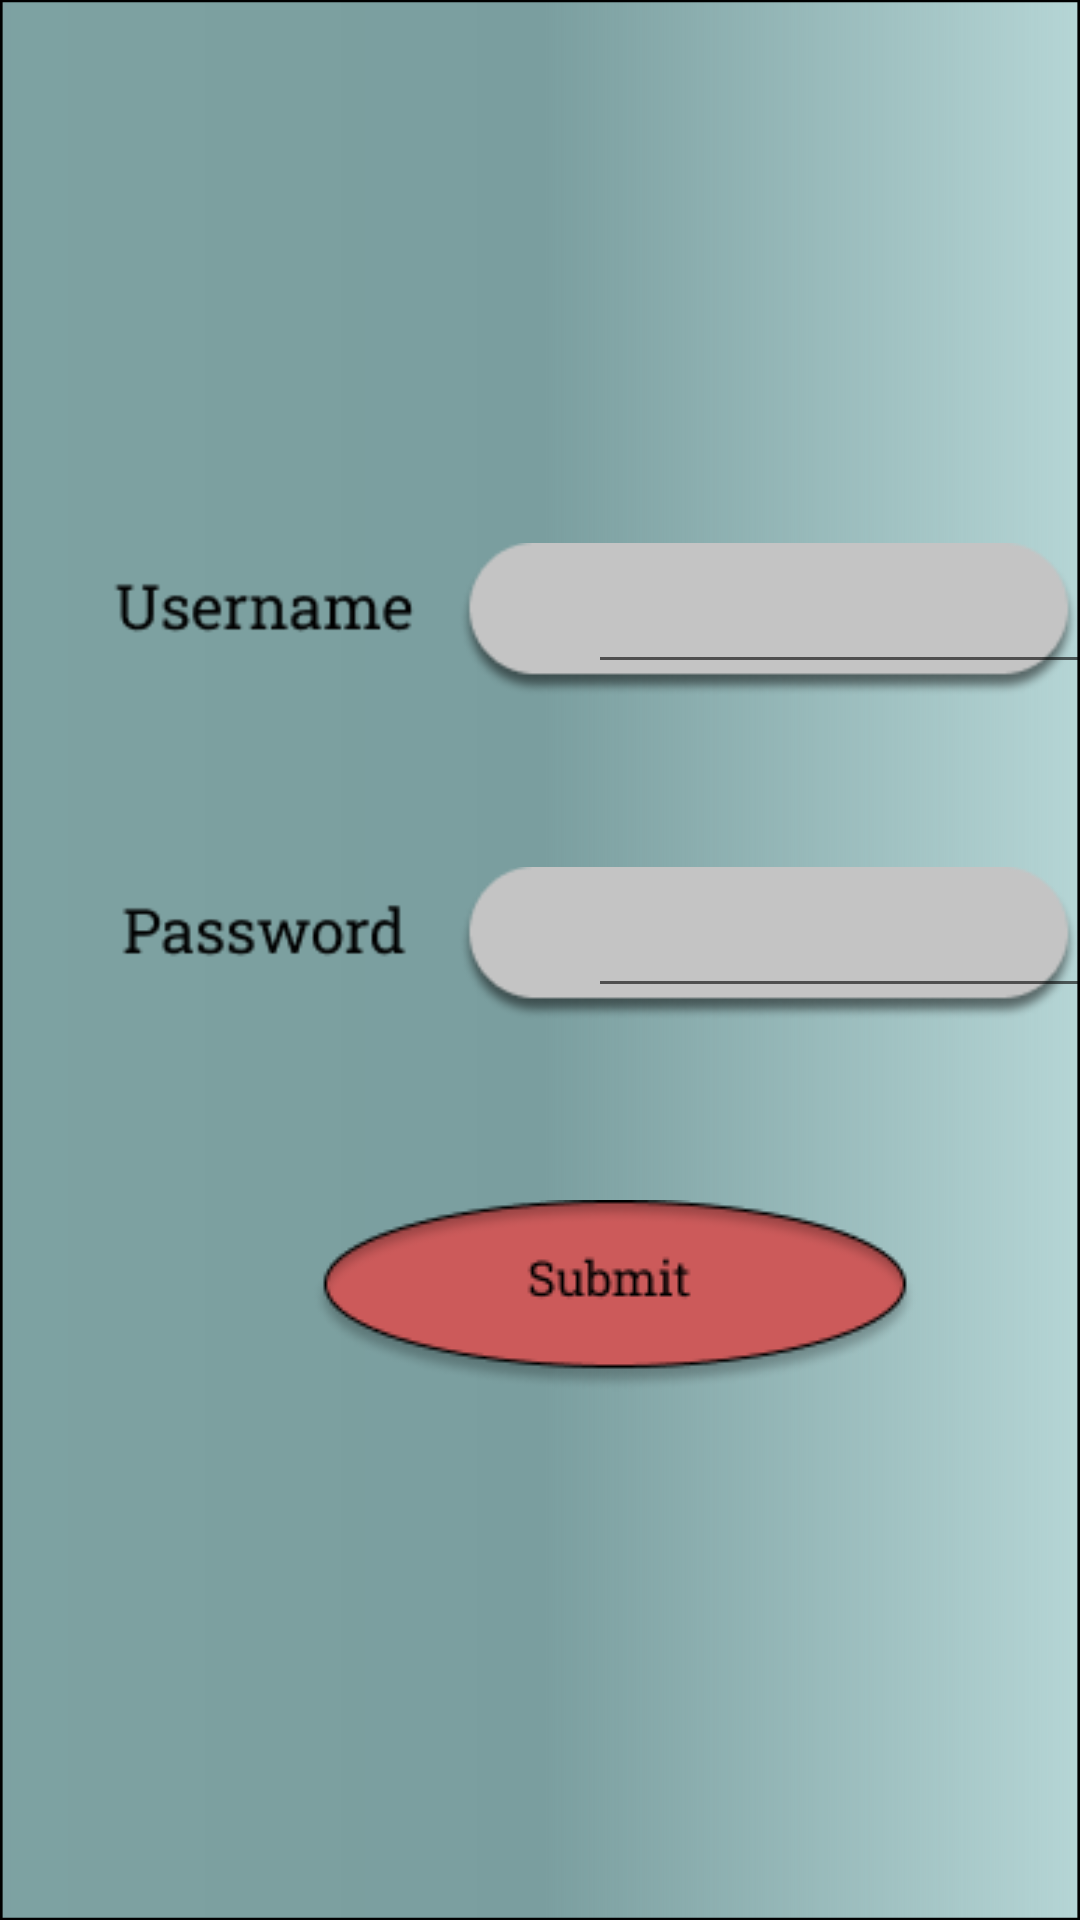

Reconstruct the res/layout file that produces this screen, plus the resources it refers to.
<!-- AndroidManifest.xml: fallback theme Theme.MaterialComponents.DayNight.NoActionBar -->
<!-- res/layout/activity_login.xml -->
<?xml version="1.0" encoding="utf-8"?>
<androidx.constraintlayout.widget.ConstraintLayout xmlns:android="http://schemas.android.com/apk/res/android"
    xmlns:app="http://schemas.android.com/apk/res-auto"
    xmlns:tools="http://schemas.android.com/tools"
    android:layout_width="match_parent"
    android:layout_height="match_parent"
    tools:context=".LoginActivity">

    <ImageView
        android:id="@+id/background"
        android:layout_width="match_parent"
        android:layout_height="match_parent"

        android:scaleType="fitXY"
        android:src="@drawable/pixel_3_screen"
        app:layout_constraintEnd_toEndOf="parent"
        tools:layout_editor_absoluteY="0dp" />

    <ImageView
        android:id="@+id/username"
        android:layout_width="wrap_content"
        android:layout_height="wrap_content"
        android:layout_marginStart="15dp"
        android:layout_marginEnd="16dp"
        android:layout_marginBottom="406dp"
        app:layout_constraintBottom_toBottomOf="parent"
        app:layout_constraintEnd_toEndOf="parent"
        app:layout_constraintStart_toStartOf="parent"
        app:srcCompat="@drawable/username" />

    <ImageView
        android:id="@+id/password"
        android:layout_width="wrap_content"
        android:layout_height="wrap_content"
        android:layout_marginStart="15dp"
        android:layout_marginEnd="16dp"
        android:layout_marginBottom="298dp"
        app:layout_constraintBottom_toBottomOf="parent"
        app:layout_constraintEnd_toEndOf="parent"
        app:layout_constraintStart_toStartOf="parent"
        app:srcCompat="@drawable/password" />

    <EditText
        android:id="@+id/editTextUsername"
        android:layout_width="180dp"
        android:layout_height="49dp"
        android:layout_marginStart="196dp"
        android:layout_marginBottom="412dp"
        android:ems="10"
        android:inputType="textPersonName"
        app:layout_constraintBottom_toBottomOf="parent"
        app:layout_constraintStart_toStartOf="parent" />

    <EditText
        android:id="@+id/editTextPassword"
        android:layout_width="180dp"
        android:layout_height="49dp"
        android:layout_marginStart="196dp"
        android:layout_marginBottom="304dp"
        android:ems="10"
        android:inputType="textPassword"
        app:layout_constraintBottom_toBottomOf="parent"
        app:layout_constraintStart_toStartOf="parent" />

    <ImageView
        android:id="@+id/submit"
        android:layout_width="wrap_content"
        android:layout_height="wrap_content"
        android:layout_marginStart="104dp"
        android:layout_marginBottom="176dp"
        app:layout_constraintBottom_toBottomOf="parent"
        app:layout_constraintStart_toStartOf="parent"
        app:srcCompat="@drawable/submit_button" />
</androidx.constraintlayout.widget.ConstraintLayout>
<!-- resources referenced by this layout -->
<resources>
  <!-- drawable password: png bitmap (drawable, 5169 bytes) -->
  <!-- drawable pixel_3_screen: png bitmap (drawable, 107692 bytes) -->
  <!-- drawable submit_button: png bitmap (drawable, 6906 bytes) -->
  <!-- drawable username: png bitmap (drawable, 5170 bytes) -->
</resources>
